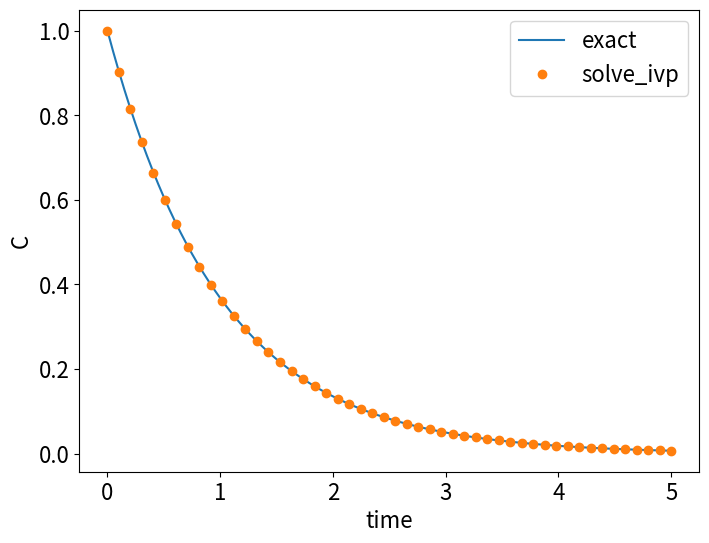

Source code (Python):
import numpy as np
from scipy.integrate import solve_ivp
import matplotlib.pyplot as plt


def fB(t, C):
    tau = 1
    return(-C/tau)

t_span = np.array([0,5])
times = np.linspace(t_span[0], t_span[1], 50)

C0 = np.array([1.0])

soln = solve_ivp(fB, t_span, C0, t_eval = times)
t=soln.t
C = soln.y[0]

t_exact = np.linspace(t_span[0], t_span[1],101)
C_exact = C0*np.exp(-t_exact/1.0)

plt.rc("font", size=16)
plt.figure(figsize=(8,6))
plt.plot(t_exact, C_exact, "-", label="exact")
plt.plot(t,C,"o", label="solve_ivp")
plt.xlabel("time")
plt.ylabel("C");
plt.legend()
plt.show()
